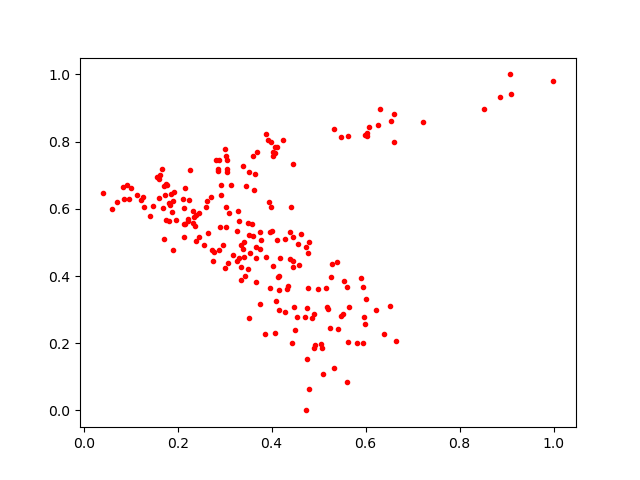

Data behind this chart, as committed beside it:
0.6215735, 0.2994356
0.3499, 0.5584
0.2613, 0.6225
0.4981, 0.3609
0.2699, 0.6349
0.9088, 0.943
0.4169, 0.4539
0.5318, 0.8364
0.2355, 0.5764
0.3527, 0.709
0.4398, 0.53
0.3979, 0.7994
0.4893, 0.2855
0.3746, 0.5311
0.9072, 1.0
0.5541, 0.385
0.7215, 0.8576
0.5979, 0.8185
0.1615, 0.7013
0.3626, 0.6573
0.353, 0.4692
0.3498, 0.4211
0.2824, 0.7462
0.3607, 0.52
0.4894, 0.1861
0.193, 0.6506
0.2143, 0.6014
0.3074, 0.4392
0.6546, 0.8624
0.2239, 0.6269
0.4276, 0.5095
0.5244, 0.2457
0.3402, 0.5026
0.4867, 0.2751
0.3972, 0.3652
0.08623, 0.6278
0.386, 0.2264
0.3993, 0.6055
0.3578, 0.5536
0.2229, 0.5636
0.1743, 0.6739
0.4715, 0.2783
0.5949, 0.3667
0.4448, 0.4454
0.4929, 0.1933
0.4024, 0.4284
0.2325, 0.5939
0.4759, 0.1525
0.4465, 0.4265
0.4585, 0.432
0.1567, 0.6936
0.3033, 0.5446
0.2552, 0.4914
0.5823, 0.2005
0.1715, 0.5111
0.5276, 0.437
0.1838, 0.6123
0.4732, 0.4866
0.2917, 0.6416
0.191, 0.4762
0.5258, 0.3957
... 159 more rows
